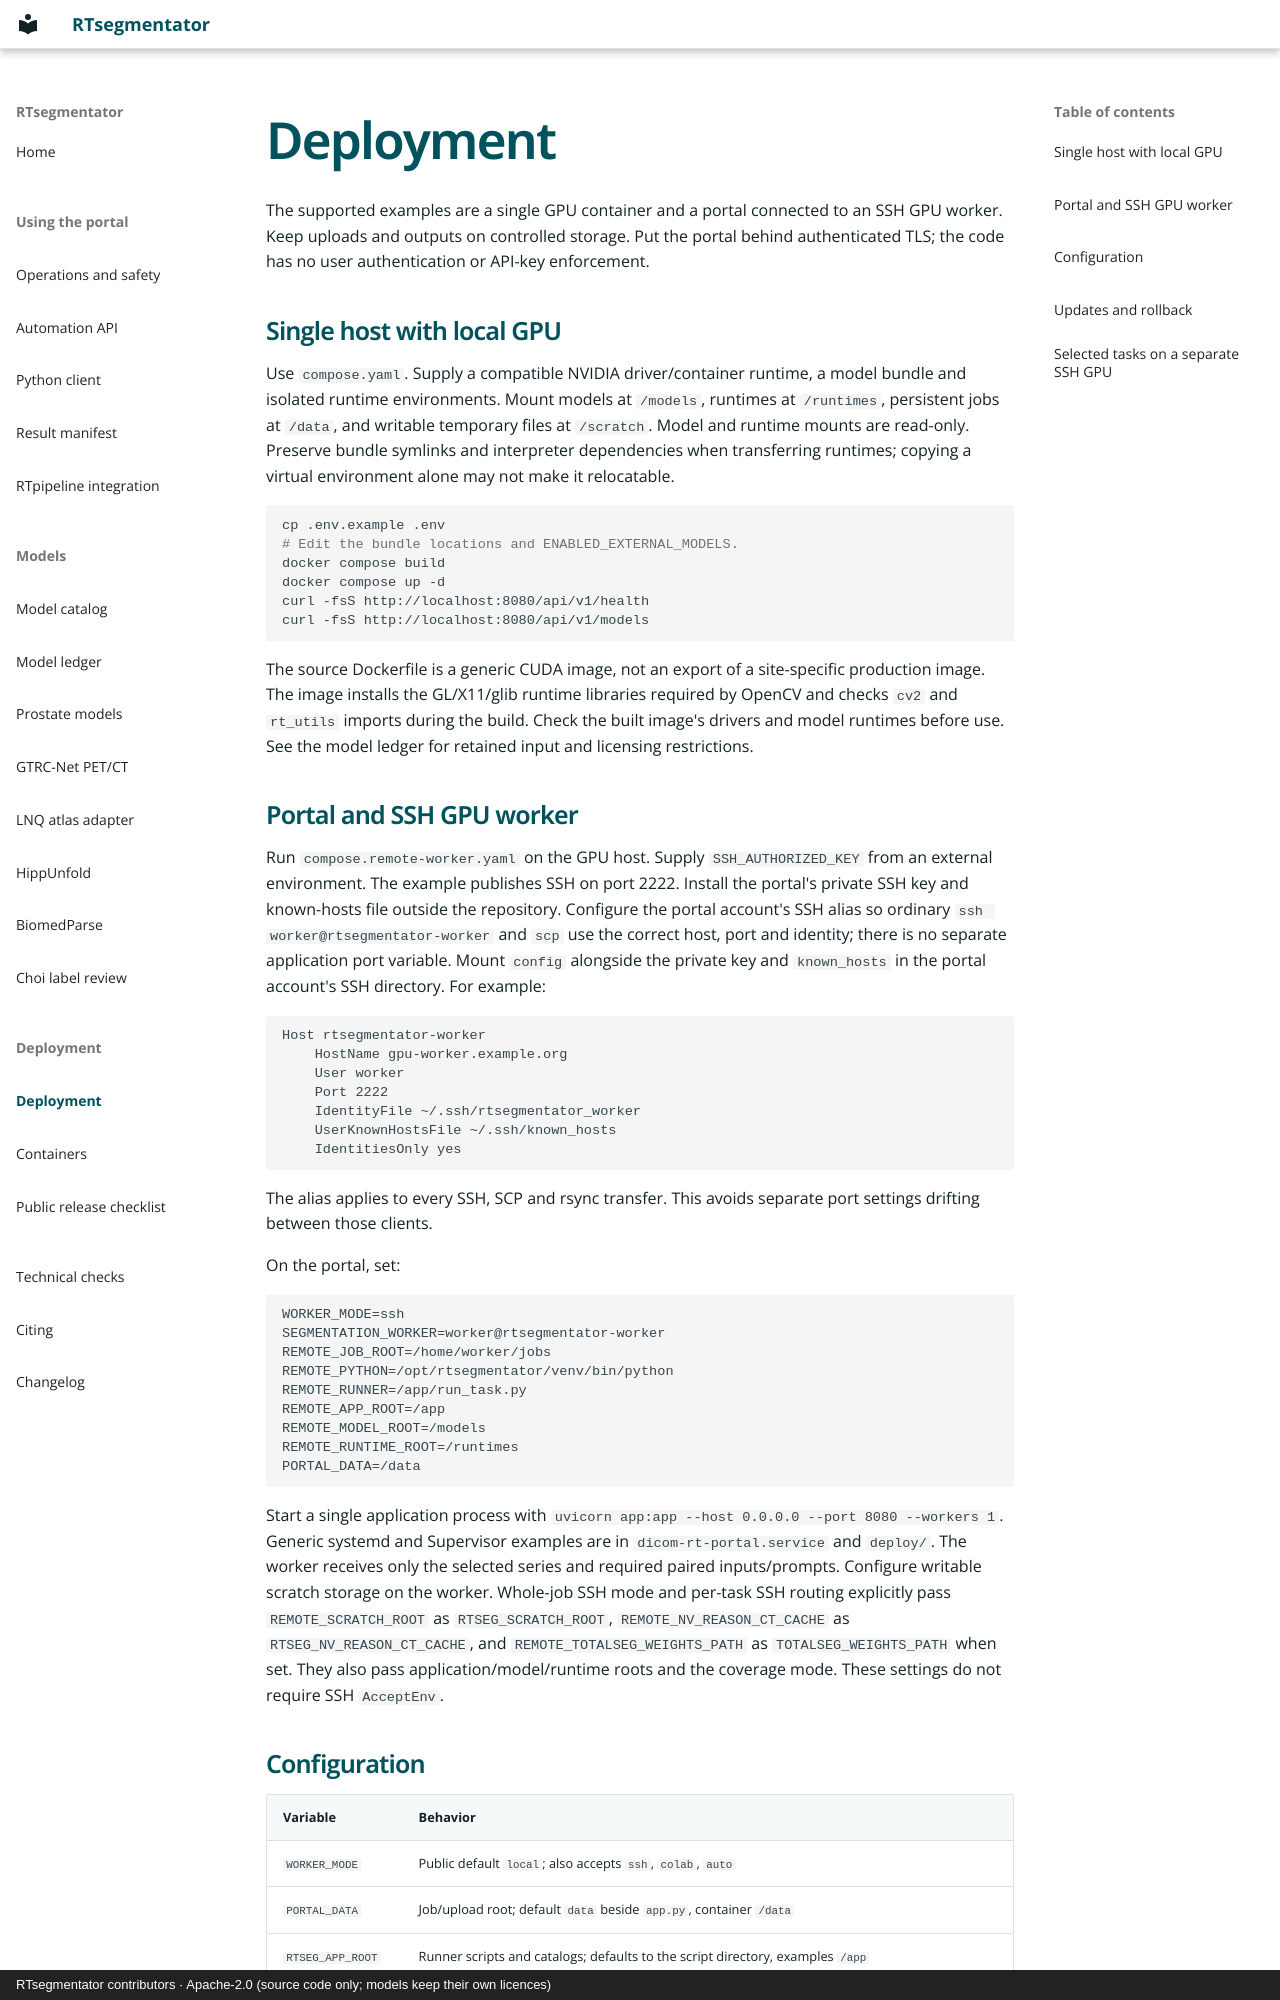

repository: kstawiski/rtsegmentator · page: DEPLOYMENT/index.html · generator: mkdocs · copyright: RTsegmentator contributors · Apache-2.0 (source code only; models keep their own licences)

# Deployment

The supported examples are a single GPU container and a portal connected to an SSH GPU worker. Keep uploads and outputs on controlled storage. Put the portal behind authenticated TLS; the code has no user authentication or API-key enforcement.

## Single host with local GPU

Use `compose.yaml`. Supply a compatible NVIDIA driver/container runtime, a model bundle and isolated runtime environments. Mount models at `/models`, runtimes at `/runtimes`, persistent jobs at `/data`, and writable temporary files at `/scratch`. Model and runtime mounts are read-only. Preserve bundle symlinks and interpreter dependencies when transferring runtimes; copying a virtual environment alone may not make it relocatable.

```bash
cp .env.example .env
# Edit the bundle locations and ENABLED_EXTERNAL_MODELS.
docker compose build
docker compose up -d
curl -fsS http://localhost:8080/api/v1/health
curl -fsS http://localhost:8080/api/v1/models
```

The source Dockerfile is a generic CUDA image, not an export of a site-specific production image. The image installs the GL/X11/glib runtime libraries required by OpenCV and checks `cv2` and `rt_utils` imports during the build. Check the built image's drivers and model runtimes before use. See the model ledger for retained input and licensing restrictions.

## Portal and SSH GPU worker

Run `compose.remote-worker.yaml` on the GPU host. Supply `SSH_AUTHORIZED_KEY` from an external environment. The example publishes SSH on port 2222. Install the portal's private SSH key and known-hosts file outside the repository. Configure the portal account's SSH alias so ordinary `ssh worker@rtsegmentator-worker` and `scp` use the correct host, port and identity; there is no separate application port variable. Mount `config` alongside the private key and `known_hosts` in the portal account's SSH directory. For example:

```sshconfig
Host rtsegmentator-worker
    HostName gpu-worker.example.org
    User worker
    Port 2222
    IdentityFile ~/.ssh/rtsegmentator_worker
    UserKnownHostsFile ~/.ssh/known_hosts
    IdentitiesOnly yes
```

The alias applies to every SSH, SCP and rsync transfer. This avoids separate port settings drifting between those clients.

On the portal, set:

```text
WORKER_MODE=ssh
SEGMENTATION_WORKER=worker@rtsegmentator-worker
REMOTE_JOB_ROOT=/home/worker/jobs
REMOTE_PYTHON=/opt/rtsegmentator/venv/bin/python
REMOTE_RUNNER=/app/run_task.py
REMOTE_APP_ROOT=/app
REMOTE_MODEL_ROOT=/models
REMOTE_RUNTIME_ROOT=/runtimes
PORTAL_DATA=/data
```

Start a single application process with `uvicorn app:app --host 0.0.0.0 --port 8080 --workers 1`. Generic systemd and Supervisor examples are in `dicom-rt-portal.service` and `deploy/`. The worker receives only the selected series and required paired inputs/prompts. Configure writable scratch storage on the worker. Whole-job SSH mode and per-task SSH routing explicitly pass `REMOTE_SCRATCH_ROOT` as `RTSEG_SCRATCH_ROOT`, `REMOTE_NV_REASON_CT_CACHE` as `RTSEG_NV_REASON_CT_CACHE`, and `REMOTE_TOTALSEG_WEIGHTS_PATH` as `TOTALSEG_WEIGHTS_PATH` when set. They also pass application/model/runtime roots and the coverage mode. These settings do not require SSH `AcceptEnv`.
